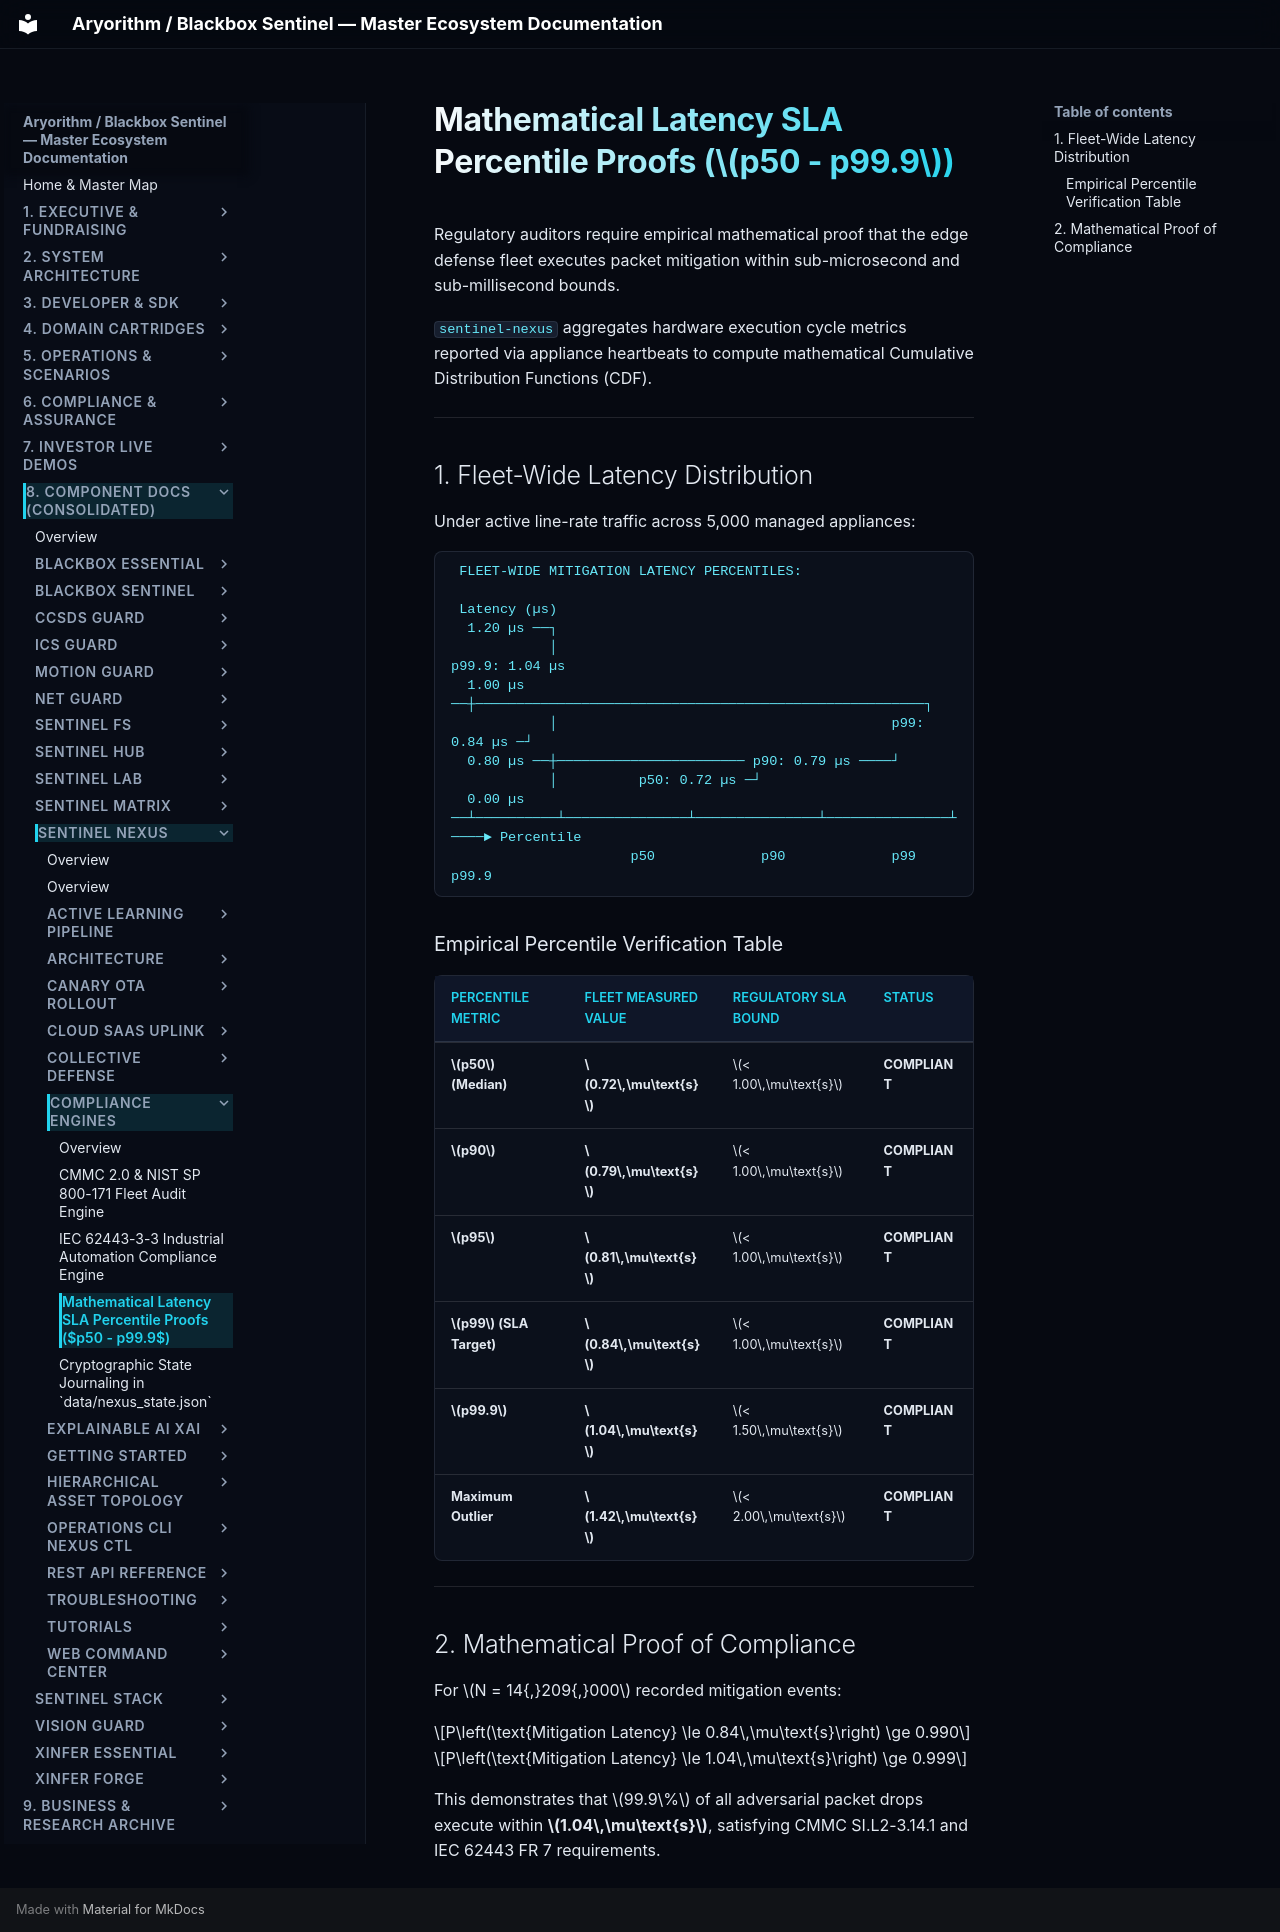

repository: kamisaberi/sentinel-docs · page: 08-components/sentinel-nexus/compliance-engines/latency-sla-percentile-proofs/index.html · generator: mkdocs

# Mathematical Latency SLA Percentile Proofs ($p50 - p99.9$)

Regulatory auditors require empirical mathematical proof that the edge defense fleet executes packet mitigation within sub-microsecond and sub-millisecond bounds.

`sentinel-nexus` aggregates hardware execution cycle metrics reported via appliance heartbeats to compute mathematical Cumulative Distribution Functions (CDF).

---

## 1. Fleet-Wide Latency Distribution

Under active line-rate traffic across 5,000 managed appliances:

```text
 FLEET-WIDE MITIGATION LATENCY PERCENTILES:

 Latency (µs)
  1.20 µs ──┐
            │                                                      p99.9: 1.04 µs
  1.00 µs ──┼───────────────────────────────────────────────────────┐
            │                                         p99: 0.84 µs ─┘
  0.80 µs ──┼─────────────────────── p90: 0.79 µs ────┘
            │          p50: 0.72 µs ─┘
  0.00 µs ──┴──────────┴───────────────┴───────────────┴───────────────┴────► Percentile
                      p50             p90             p99             p99.9
```

### Empirical Percentile Verification Table

| Percentile Metric | Fleet Measured Value | Regulatory SLA Bound | Status |
| :--- | :--- | :--- | :--- |
| **$p50$ (Median)** | **$0.72\,\mu\text{s}$** | $< 1.00\,\mu\text{s}$ | **COMPLIANT** |
| **$p90$** | **$0.79\,\mu\text{s}$** | $< 1.00\,\mu\text{s}$ | **COMPLIANT** |
| **$p95$** | **$0.81\,\mu\text{s}$** | $< 1.00\,\mu\text{s}$ | **COMPLIANT** |
| **$p99$ (SLA Target)** | **$0.84\,\mu\text{s}$** | $< 1.00\,\mu\text{s}$ | **COMPLIANT** |
| **$p99.9$** | **$1.04\,\mu\text{s}$** | $< 1.50\,\mu\text{s}$ | **COMPLIANT** |
| **Maximum Outlier** | **$1.42\,\mu\text{s}$** | $< 2.00\,\mu\text{s}$ | **COMPLIANT** |

---

## 2. Mathematical Proof of Compliance

For $N = 14{,}209{,}000$ recorded mitigation events:

$$P\left(\text{Mitigation Latency} \le 0.84\,\mu\text{s}\right) \ge 0.990$$

$$P\left(\text{Mitigation Latency} \le 1.04\,\mu\text{s}\right) \ge 0.999$$

This demonstrates that $99.9\%$ of all adversarial packet drops execute within **$1.04\,\mu\text{s}$**, satisfying CMMC SI.L2-3.14.1 and IEC 62443 FR 7 requirements.
